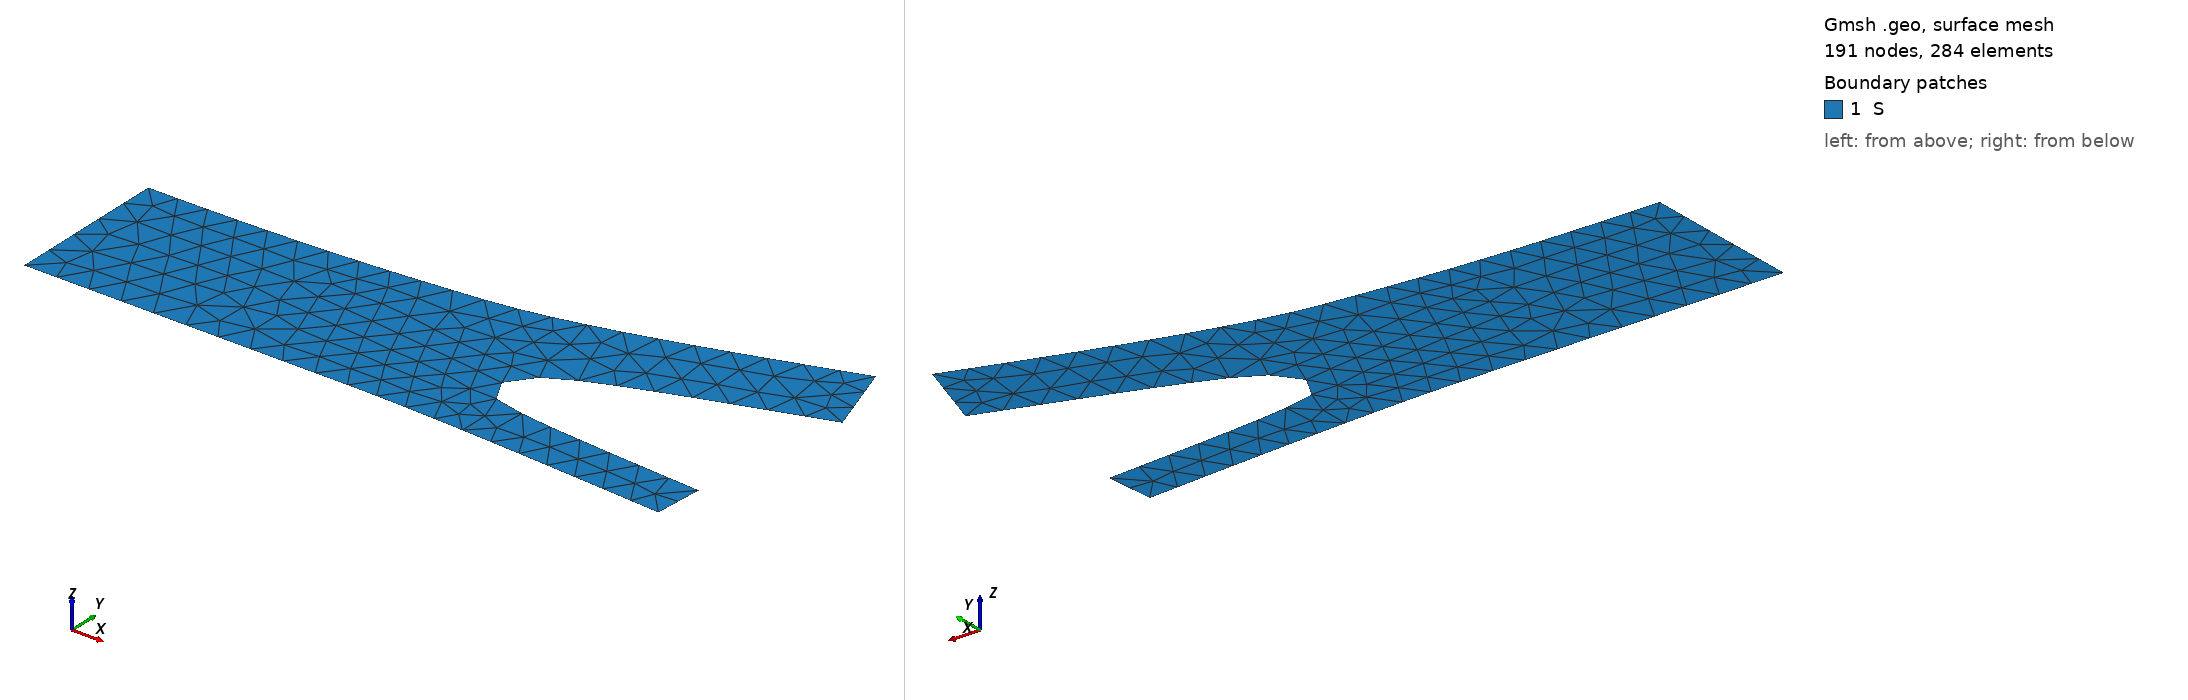

Gmsh geometry script, surface-meshed: 191 nodes, 284 surface elements. Boundary patches (legend numbers): 1 S. Left view from above one corner, right view from below the opposite corner. Legend entries are the model's physical surfaces. The drawing asked Gmsh for element sizes between 1% and 20% of the model's largest extent; the script's own settings can give other sizes.

=== bifurcation_smooth_distorted.geo (drawn) ===
lc = 0.2;

r = 0.5;
h1 = 0.1;
l = 4;

Point(1) = {0, -r, 0, lc};
Point(2) = {0, r, 0, lc};
Line(1) = {1,2};
Point(3) = {l/4, r, 0 , lc};
Point(4) = {l/8+l/4, r+h1/2, 0 , lc};
Point(5) = {l/2, r + h1, 0, lc};

BSpline(2) = {2, 3, 4, 5};

h2 = 0.5;

Point(6) = {l/2+l/8, r + 3*h1/2, 0, lc};

Point(7) = {13/16*l, r + 3*h1/2+h2/2,0, lc};
Point(8) = {l, r + 3*h1/2+h2,0, lc};
BSpline(3) = {5, 6, 7, 8};

nnorm = Sqrt( (3/16*l)*(3/16*l) + (h2/2)*(h2/2));
n1 = (3/16*l)/nnorm;
n2 = (h2/2)/nnorm;

r1 = 0.5;

t1 = n2;
t2 = -n1;

Point(9) = {l + t1*r1, r + 3*h1/2+h2 + t2*r1,0, lc};
//+
Line(4) = {8, 9};

Point(10) = {13/16*l + t1*r1, r + 3*h1/2+h2/2 + t2*r1,0, lc};
Point(11) = {l/2+l/8 + t1*r1, r + 3*h1/2 + t2*r1, 0, lc};

h3 = 0.00;
Point(13) = {l/4, -r, 0 , lc};
Point(14) = {l/8+l/4, -(r+h3/2), 0 , lc};
Point(15) = {l/2, -(r + h3), 0, lc};

BSpline(5) = {1, 13, 14, 15};

Point(16) = {l/2+l/8, -(r + 3*h3/2), 0, lc};

h4 = 0.1;
Point(17) = {13/16*l, -(r + 3*h3/2+h4/2),0, lc};
Point(18) = {l, -(r + 3*h3/2+h4),0, lc};
BSpline(6) = {15, 16, 17, 18};

nnorm = Sqrt( (3/16*l)*(3/16*l) + (h4/2)*(h4/2));
n1 = (3/16*l)/nnorm;
n2 = -(h4/2)/nnorm;

r2 = 0.3;

t1_ = -n2;
t2_ = +n1;

Point(19) = {l + t1_*r2, -(r + 3*h3/2+h4) + t2_*r2,0, lc};
//+
Line(7) = {18, 19};

Point(20) = {13/16*l+ t1_*r2, -(r + 3*h3/2+h4/2)+ t2_*r2,0, lc};
Point(21) = {l/2+l/8+ t1_*r2, -(r + 3*h3/2)+ t2_*r2, 0, lc};


Point(12) = {(l/2+l/8 + t1*r1 + l/2+l/8+ t1_*r2)/2, (r + 3*h1/2 + t2*r1 -(r + 3*h3/2)+ t2_*r2)/2, 0, lc};
//+
BSpline(8) = {19, 20, 21, 12, 11, 10, 9};
//+
Line Loop(1) = {5, 6, 7, 8, -4, -3, -2, -1};
//+
Plane Surface(1) = {1};
//+
Physical Line("Wall_down", 1) = {5, 6};
//+
Physical Line("Outlet1", 2) = {7};
//+
Physical Line("Wall_right", 3) = {8};
//+
Physical Line("Outlet_2", 4) = {4};
//+
Physical Line("Wall_up", 5) = {2, 3};
//+
Physical Line("Inlet", 6) = {1};
//+
Physical Surface("S") = {1};
